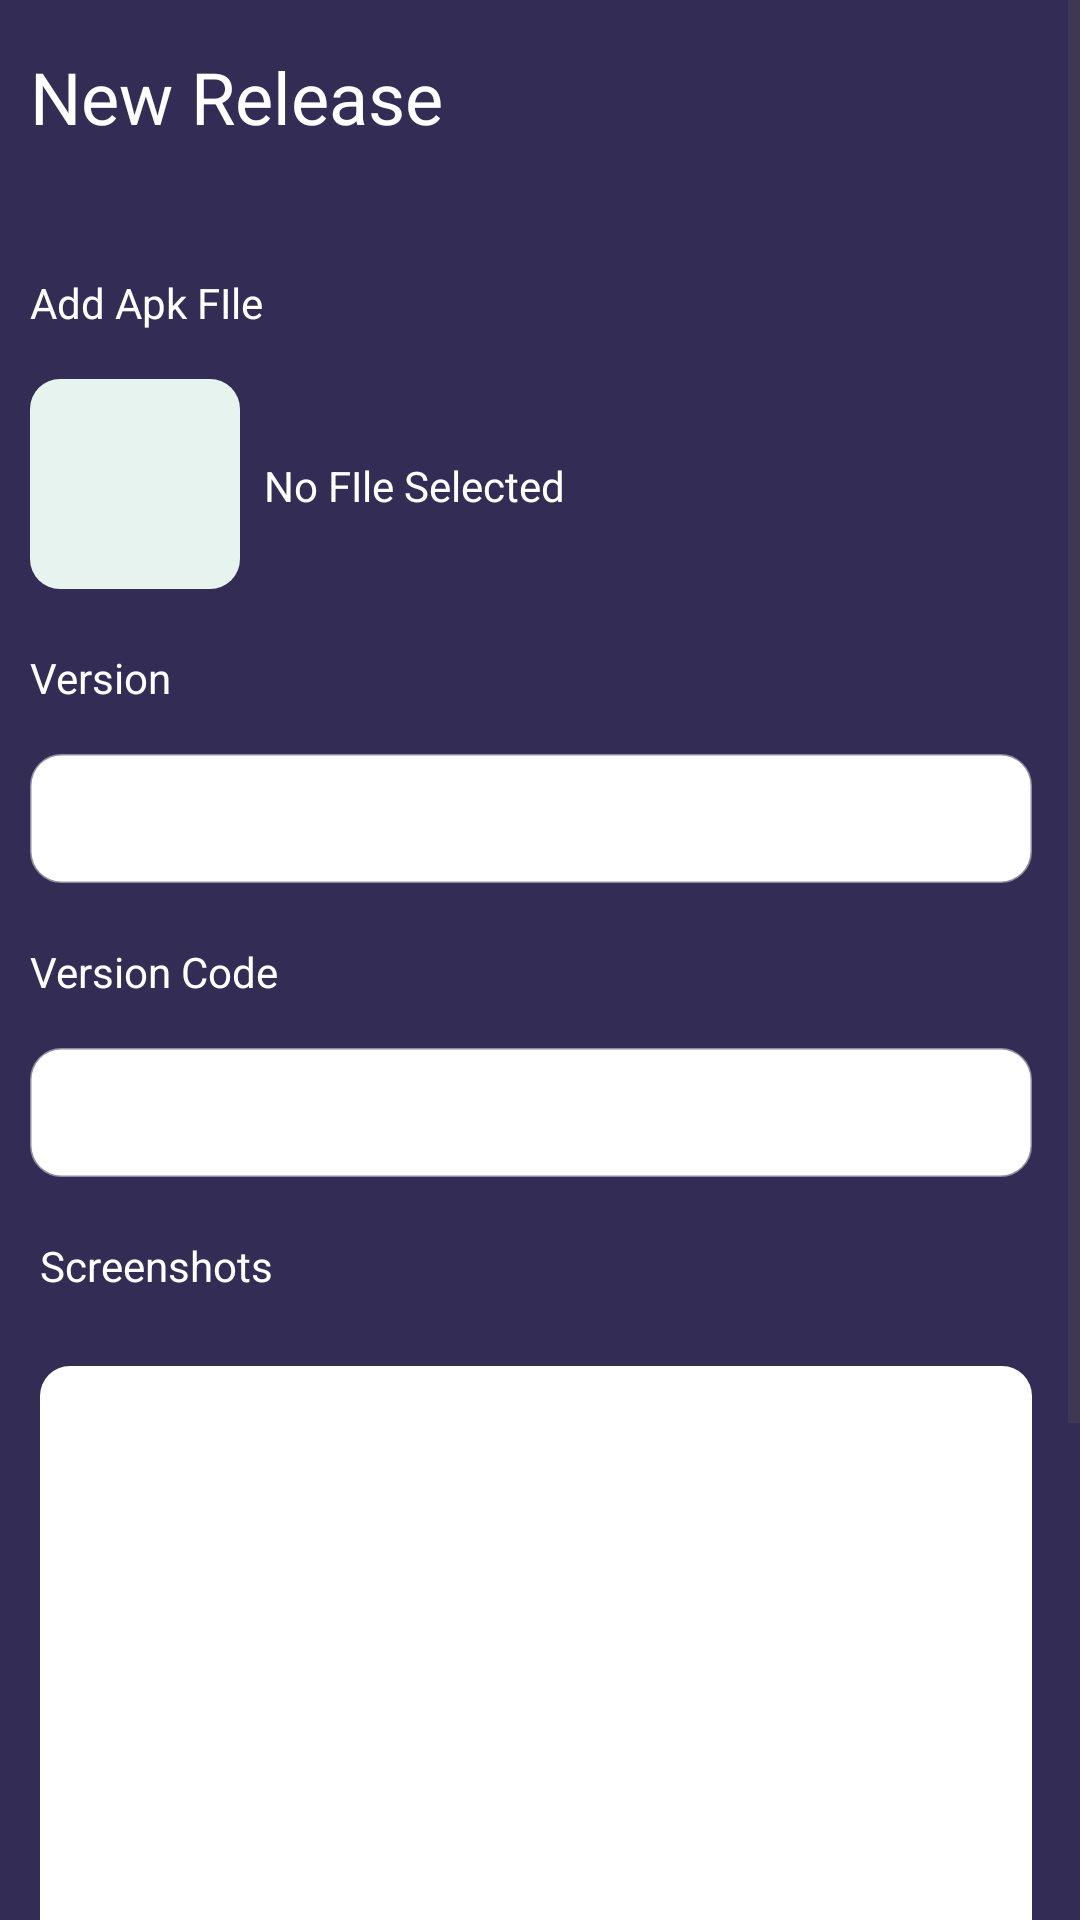

Reconstruct the res/layout file that produces this screen, plus the resources it refers to.
<!-- AndroidManifest.xml: application theme Theme.PhoenicNest -->
<!-- res/layout/fragment_app_relsease.xml -->
<?xml version="1.0" encoding="utf-8"?>
<FrameLayout xmlns:android="http://schemas.android.com/apk/res/android"
    xmlns:app="http://schemas.android.com/apk/res-auto"
    xmlns:tools="http://schemas.android.com/tools"
    android:layout_width="match_parent"
    android:layout_height="match_parent"
    android:background="@color/main"
    tools:context="com.phoenix.phoenixNest.AppRelseaseFragment">

    <ScrollView
        android:layout_width="match_parent"
        android:layout_height="match_parent"
        tools:visibility="visible">

        <androidx.constraintlayout.widget.ConstraintLayout
            android:layout_width="match_parent"
            android:layout_height="wrap_content">

            <TextView
                android:id="@+id/textView43"
                android:layout_width="wrap_content"
                android:layout_height="wrap_content"
                android:layout_marginTop="16dp"
                android:text="@string/new_release"
                android:textColor="#FFFFFF"
                android:textSize="24sp"
                app:layout_constraintEnd_toEndOf="parent"
                app:layout_constraintHorizontal_bias="0.045"
                app:layout_constraintStart_toStartOf="parent"
                app:layout_constraintTop_toTopOf="parent" />

            <TextView
                android:id="@+id/textView44"
                android:layout_width="wrap_content"
                android:layout_height="wrap_content"
                android:layout_marginTop="20dp"
                android:text="@string/version"
                android:textColor="#FFFFFF"
                app:layout_constraintStart_toStartOf="@+id/testB"
                app:layout_constraintTop_toBottomOf="@+id/testB" />

            <TextView
                android:id="@+id/textView47"
                android:layout_width="wrap_content"
                android:layout_height="wrap_content"
                android:layout_marginTop="12dp"
                android:text="@string/add_apk_file"
                android:textColor="#FFFFFF"
                app:layout_constraintEnd_toEndOf="@+id/textView43"
                app:layout_constraintHorizontal_bias="0.0"
                app:layout_constraintStart_toStartOf="@+id/textView43"
                app:layout_constraintTop_toBottomOf="@+id/ErrorMessageAppRelease" />

            <EditText
                android:id="@+id/versionText"
                android:layout_width="0dp"
                android:layout_height="43dp"
                android:layout_marginTop="16dp"
                android:layout_marginEnd="16dp"
                android:background="@drawable/border"
                android:backgroundTint="@color/white"
                android:editable="false"
                android:ems="10"
                android:enabled="false"
                android:inputType="text"
                android:textSize="14sp"
                app:layout_constraintEnd_toEndOf="parent"
                app:layout_constraintHorizontal_bias="0.0"
                app:layout_constraintStart_toStartOf="@+id/textView44"
                app:layout_constraintTop_toBottomOf="@+id/textView44" />

            <TextView
                android:id="@+id/textView45"
                android:layout_width="wrap_content"
                android:layout_height="wrap_content"
                android:layout_marginTop="20dp"
                android:text="@string/version_code"
                android:textColor="#FFFFFF"
                app:layout_constraintEnd_toEndOf="@+id/versionText"
                app:layout_constraintHorizontal_bias="0.0"
                app:layout_constraintStart_toStartOf="@+id/versionText"
                app:layout_constraintTop_toBottomOf="@+id/versionText" />

            <TextView
                android:id="@+id/textView46"
                android:layout_width="wrap_content"
                android:layout_height="wrap_content"
                android:layout_marginTop="20dp"
                android:text="@string/screen_shots"
                android:textColor="#FFFFFF"
                app:layout_constraintEnd_toEndOf="@+id/vetsionCodeText"
                app:layout_constraintHorizontal_bias="0.013"
                app:layout_constraintStart_toStartOf="@+id/vetsionCodeText"
                app:layout_constraintTop_toBottomOf="@+id/vetsionCodeText" />

            <EditText
                android:id="@+id/vetsionCodeText"
                android:layout_width="0dp"
                android:layout_height="43dp"
                android:layout_marginTop="16dp"
                android:background="@drawable/border"
                android:backgroundTint="@color/white"
                android:editable="false"
                android:ems="10"
                android:enabled="false"
                android:inputType="text"
                android:textSize="14sp"
                app:layout_constraintEnd_toEndOf="@+id/versionText"
                app:layout_constraintHorizontal_bias="0.0"
                app:layout_constraintStart_toStartOf="@+id/textView45"
                app:layout_constraintTop_toBottomOf="@+id/textView45" />

            <HorizontalScrollView
                android:id="@+id/scrollView3"
                android:layout_width="0dp"
                android:layout_height="200dp"
                android:layout_marginTop="24dp"
                android:background="@drawable/light_button"
                android:backgroundTint="@color/white"
                app:layout_constraintEnd_toEndOf="@+id/vetsionCodeText"
                app:layout_constraintHorizontal_bias="0.0"
                app:layout_constraintStart_toStartOf="@+id/textView46"
                app:layout_constraintTop_toBottomOf="@+id/textView46">

                <LinearLayout
                    android:id="@+id/SS"
                    android:layout_width="wrap_content"
                    android:layout_height="match_parent"
                    android:orientation="horizontal"></LinearLayout>
            </HorizontalScrollView>

            <Button
                android:id="@+id/publish"
                android:layout_width="wrap_content"
                android:layout_height="wrap_content"

                android:layout_marginTop="16dp"
                android:layout_marginBottom="100dp"
                android:background="@drawable/button"
                android:text="@string/publish"
                android:textColor="@drawable/button_text_color"
                app:backgroundTint="@null"
                app:layout_constraintBottom_toBottomOf="parent"
                app:layout_constraintEnd_toEndOf="@+id/scrollView3"
                app:layout_constraintTop_toBottomOf="@+id/AddSs"
                app:layout_constraintVertical_bias="0.0" />

            <Button
                android:id="@+id/prev"
                android:layout_width="wrap_content"
                android:layout_height="wrap_content"

                android:layout_marginEnd="8dp"
                android:layout_marginBottom="100dp"
                android:background="@drawable/button"
                android:text="@string/previous"
                android:textColor="@drawable/button_text_color"
                app:backgroundTint="@null"
                app:layout_constraintBottom_toBottomOf="@+id/canclePublish"
                app:layout_constraintEnd_toStartOf="@+id/canclePublish"
                app:layout_constraintTop_toTopOf="@+id/canclePublish"
                app:layout_constraintVertical_bias="0.0" />

            <Button
                android:id="@+id/canclePublish"
                android:layout_width="wrap_content"
                android:layout_height="wrap_content"
                android:layout_marginEnd="8dp"
                android:layout_marginBottom="100dp"
                android:background="@drawable/light_button"
                android:text="@string/cancel"
                android:textColor="@drawable/light_button_text"
                app:backgroundTint="@null"
                app:layout_constraintBottom_toBottomOf="@+id/publish"
                app:layout_constraintEnd_toStartOf="@+id/publish"
                app:layout_constraintTop_toTopOf="@+id/publish"
                app:layout_constraintVertical_bias="0.0" />

            <ImageButton
                android:id="@+id/AddSs"
                android:layout_width="32dp"
                android:layout_height="32dp"
                android:layout_marginTop="12dp"
                android:background="@drawable/light_button"
                app:layout_constraintEnd_toEndOf="@+id/scrollView3"
                app:layout_constraintHorizontal_bias="0.0"
                app:layout_constraintStart_toStartOf="@+id/scrollView3"
                app:layout_constraintTop_toBottomOf="@+id/scrollView3"
                tools:src="@drawable/baseline_add_24" />

            <ImageButton
                android:id="@+id/testB"
                android:layout_width="70dp"
                android:layout_height="70dp"
                android:layout_marginTop="16dp"
                android:background="@drawable/light_button_default"
                android:src="@drawable/baseline_add_24"
                app:layout_constraintStart_toStartOf="@+id/textView47"
                app:layout_constraintTop_toBottomOf="@+id/textView47" />

            <TextView
                android:id="@+id/fileText"
                android:layout_width="wrap_content"
                android:layout_height="wrap_content"
                android:layout_marginStart="8dp"
                android:text="@string/no_file_selected"
                android:textColor="#FFFFFF"
                app:layout_constraintBottom_toBottomOf="@+id/testB"
                app:layout_constraintStart_toEndOf="@+id/testB"
                app:layout_constraintTop_toTopOf="@+id/testB"
                app:layout_constraintVertical_bias="0.509" />

            <TextView
                android:id="@+id/ErrorMessageAppRelease"
                android:layout_width="0dp"
                android:layout_height="wrap_content"
                android:layout_marginTop="12dp"
                android:textAlignment="center"
                android:textColor="#FFFFFF"
                android:textColorHint="#FFFFFF"
                app:layout_constraintEnd_toEndOf="parent"
                app:layout_constraintHorizontal_bias="0.0"
                app:layout_constraintStart_toStartOf="parent"
                app:layout_constraintTop_toBottomOf="@+id/textView43" />


        </androidx.constraintlayout.widget.ConstraintLayout>
    </ScrollView>

</FrameLayout>
<!-- resources referenced by this layout -->
<resources>
  <color name="main">#332c55</color>
  <color name="white">#FFFFFFFF</color>
  <!-- drawable border (drawable) -->
  <shape xmlns:android="http://schemas.android.com/apk/res/android"
      android:shape="rectangle"
      >
      <corners android:radius="10dp" />
  
      <stroke
          android:width="1dp"
          android:color="#74000000" />
      <padding android:bottom="10dp" android:left="20dp" android:right="10dp" android:top="10dp" />
  </shape>
  <!-- drawable button (drawable) -->
  <?xml version="1.0" encoding="utf-8"?>
  <selector xmlns:android="http://schemas.android.com/apk/res/android">
      <item android:drawable="@drawable/button_pressed"
          android:state_pressed="true" />
  
      <item android:drawable="@drawable/button_focoused"
          android:state_focused="true" />
  
      <item android:drawable="@drawable/button_default" />
  </selector>
  <!-- drawable light_button (drawable) -->
  <?xml version="1.0" encoding="utf-8"?>
  <selector xmlns:android="http://schemas.android.com/apk/res/android">
      <item android:drawable="@drawable/light_button_clicked"
          android:state_pressed="true"  />
      <item android:drawable="@drawable/light_button_default" />
  </selector>
  <!-- drawable light_button_default (drawable) -->
  <?xml version="1.0" encoding="utf-8"?>
  <selector xmlns:android="http://schemas.android.com/apk/res/android">
      <item>
          <shape android:shape="rectangle">
              <corners android:radius="10dp" />
              <solid android:color="@color/lightG" />
          </shape>
      </item>
  </selector>
  <string name="add_apk_file">Add Apk FIle</string>
  <string name="cancel">Cancel</string>
  <string name="new_release">New Release</string>
  <string name="no_file_selected">No FIle Selected</string>
  <string name="previous">Previous</string>
  <string name="publish">Publish</string>
  <string name="screen_shots">Screenshots</string>
  <string name="version">Version</string>
  <string name="version_code">Version Code</string>
  <style name="Theme.PhoenicNest" parent="Base.Theme.PhoenicNest" />
  <!-- drawable button_pressed (drawable) -->
  <?xml version="1.0" encoding="utf-8"?>
  <shape xmlns:android="http://schemas.android.com/apk/res/android" android:shape="rectangle">
      <stroke android:color="@color/buttonBlueCOl" android:width="1dp" />
      <corners android:radius="10dp" />
  </shape>
  <!-- drawable button_focoused (drawable) -->
  <?xml version="1.0" encoding="utf-8"?>
  <shape xmlns:android="http://schemas.android.com/apk/res/android" android:shape="rectangle">
      <solid android:color="@color/buttonCol" />
      <corners android:radius="10dp" />
  </shape>
  <!-- drawable button_default (drawable) -->
  <?xml version="1.0" encoding="utf-8"?>
  <shape xmlns:android="http://schemas.android.com/apk/res/android" android:shape="rectangle">
  <solid android:color="@color/buttonBlueCOl" />
      <corners android:radius="10dp" />
  </shape>
  <color name="buttonBlueCOl">#00FFC1</color>
  <!-- drawable light_button_clicked (drawable) -->
  <?xml version="1.0" encoding="utf-8"?>
  <selector xmlns:android="http://schemas.android.com/apk/res/android">
      <item>
          <shape android:shape="rectangle">
              <corners android:radius="10dp" />
              <stroke android:width="1dp" android:color="@color/lightG" />
          </shape>
      </item>
  </selector>
  <color name="lightG">#e6f3ef</color>
  <color name="black">#FF000000</color>
  <style name="Base.Theme.PhoenicNest" parent="Theme.Material3.DayNight.NoActionBar">
          
  
          <item name="colorPrimary">@color/main</item>
          <item name="android:color">@color/black</item>
  
      </style>
  <color name="buttonCol">#01875f</color>
</resources>
